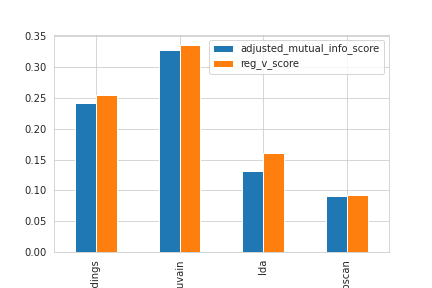

Values plotted in this chart, from the file beside it:
method, adjusted_mutual_info_score, reg_v_score
embeddings, 0.2423, 0.254
louvain, 0.3271, 0.3361
lda, 0.1313, 0.1612
dbscan, 0.09047, 0.09181
